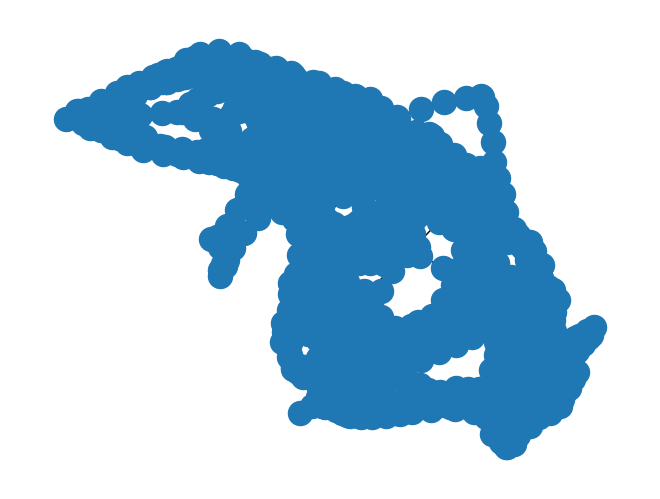

Reproduce this figure in Python. (Note: this script raises an exception after producing the figure.)
# -*- coding: utf-8 -*-
"""
Created on Sat May 12 20:47:33 2018

@author: robot

用于生成C++的cfg
CPP 指代coverage path planning 
"""
import time 
import datetime
import random
import math
import random
from numpy import *
from copy import *
import copy
import networkx as nx
import matplotlib.pyplot as plt



def writeConf(fcon = open('text.txt', 'w'),name = '0-0',data = []):
    fcon.write(name+' ')
    for unit in data:
        fcon.write(' '+ str(unit))
    fcon.write('\n')

class MultiCPPcfg:
    def __init__(self,row = 20,col = 20,robNum =5, obNum = 80):
        self.row = row
        self.col = col
        self.robNum = robNum
        self.obNum = obNum
    def constructCfg(self):
        row = self.row
        col = self.col        
        mat = zeros((row,col))
        
        for i in range(row):
            for j in range(col):
                mat[i][j] = 1
    # zero means the obstacle pnt
    # one means the way pnt
    
        robNum = self.robNum
        random.seed(100)
        
        obNum = self.obNum
        
        robRowLst = []
        robColLst = []
        while len(robRowLst)<robNum:
            robRow = random.randint(0,row - 1)
            robCol = random.randint(0,col - 1)
            reasonable = True
            for i in range(len(robRowLst)):
                if robRow == robRowLst[i] and robCol == robColLst[i]:
                    reasonable = False
                    break
            if reasonable:
                robRowLst.append(robRow)
                robColLst.append(robCol)
                
        obRowLst = []
        obColLst = []
        while len(obRowLst)<obNum :
            obRow = random.randint(0,row - 1)
            obCol = random.randint(0,col - 1)
            reasonable = True
            for i in range(len(obRowLst)):
                if obRow == obRowLst[i] and obCol == obColLst[i]:
                    reasonable = False
                    break
            if reasonable:
                mat[obRow][obCol] = 0
                obRowLst.append(obRow)
                obColLst.append(obCol)
        
        conFileDir = './/data//'
        conFileCfg = conFileDir + str(robNum)+'_'+str(row)+'_'+str(col)+'_'+str(obNum)+'_Outdoor_Cfg.txt'
        f_con = open(conFileCfg , 'w')
        
        f_con.write('time '+ datetime.datetime.now().strftime("%Y-%m-%d %H:%M:%S")+'\n')
        writeConf(f_con,'row',[row])
        writeConf(f_con,'col',[col])
        writeConf(f_con,'robRow',robRowLst)
        writeConf(f_con,'robCol',robColLst)
        
        grid = []    
        for x,y in ndindex(mat.shape):
            grid.append(int(mat[x][y]))
        writeConf(f_con,'grid',grid)
            
        writeConf(f_con,'obRow',obRowLst)
        writeConf(f_con,'obCol',obColLst)
            
        f_con.close()

def getNeighbor(envMat,lst = (0,0),row =20, col =20):
    resLst = []
    #left
    lstLeft = (lst[0]-1,lst[1])
    if(lstLeft[0]>=0):
        if(envMat[lstLeft[0]][lstLeft[1]]==1):
            resLst.append(lstLeft)
    #right
    lstRight = (lst[0]+1,lst[1])
    if(lstRight[0]<row):
        if(envMat[lstRight[0]][lstRight[1]]==1):
            resLst.append(lstRight)    
    #top
    lstTop = (lst[0],lst[1]+1)
    if(lstTop[1]<col):
        if(envMat[lstTop[0]][lstTop[1]]==1):
            resLst.append(lstTop)    
    #bottom    
    lstBottom = (lst[0],lst[1]-1)
    if(lstBottom[1]>=0):
        if(envMat[lstBottom[0]][lstBottom[1]]==1):
            resLst.append(lstBottom)
    
    return resLst

if __name__ =='__main__':
    
    row = 40
    col = 40
    
    mat = zeros((row,col),dtype=int)
    for i in range(row):
        for j in range(col):
            mat[i][j] = 1
# zero means the obstacle pnt
# one means the way pnt

    robNum = 5
    random.seed(100)
    
    obNum = 300
    
    robRowLst = []
    robColLst = []
    while len(robRowLst)<robNum:
        robRow = random.randint(0,row - 1)
        robCol = random.randint(0,col - 1)
        reasonable = True
        for i in range(len(robRowLst)):
            if robRow == robRowLst[i] and robCol == robColLst[i]:
                reasonable = False
                break
        if reasonable:
            robRowLst.append(robRow)
            robColLst.append(robCol)
            
    obRowLst = []
    obColLst = []
    while len(obRowLst)<obNum :
        obRow = random.randint(0,row - 1)
        obCol = random.randint(0,col - 1)
        reasonable = True
        for i in range(len(obRowLst)):
            if obRow == obRowLst[i] and obCol == obColLst[i]:
                reasonable = False
                break
        if reasonable:
            mat[obRow][obCol] = 0
            obRowLst.append(obRow)
            obColLst.append(obCol)
    
#    testNei = getNeighbor(envMat =mat,lst = [0,0],row =row,col=col)
#    print(testNei)
    
    sPntx = []
    sPnty = []
    tPntx = []
    tPnty = []
    G = nx.Graph()
    for i in range(row):
        for j in range(col):
            centre = (i,j)
            G.add_node((i,j))
            if(mat[i][j] == 0):
                continue            
            neiLst =getNeighbor(envMat = mat, lst = centre,row = row, col =col)
            for unit in neiLst:
#                print('')
                sPntx.append(i + 0.5)
                sPnty.append(j + 0.5)
                tPntx.append(unit[0] + 0.5)
                tPnty.append(unit[1] + 0.5)
                G.add_edge(centre,unit)
#    component2 = nx.connected_components(G)
#    print(component2)
    component = list(nx.connected_components(G))
    print(component)
    reachComponentLst = []
    unReachCompLst = [n for n in range(len(component))]
    for i in range(robNum):
        for j in range(len(component)):
            if(reachComponentLst.count(j) !=1):
                if((robRowLst[i],robColLst[i]) in component[j]):
                    reachComponentLst.append(j)
                    unReachCompLst.remove(j)
#                    print(reachComponentLst)            
                                
    print(reachComponentLst)
    print(len(component[0]))
                
#    print(00)
#    print(component)
#    print(len(component))
#    len(list())
    nx.draw(G)
    #nx.draw_random(G)
    #nx.draw_spectral(G)
    plt.show()

                
    
    conFileDir = './/data//'
    conFileCfg = conFileDir + str(robNum)+'_'+str(row)+'_'+str(col)+'_'+str(obNum)+'_Outdoor_Cfg.txt'
    f_con = open(conFileCfg , 'w')
    
    f_con.write('time '+ datetime.datetime.now().strftime("%Y-%m-%d %H:%M:%S")+'\n')
    writeConf(f_con,'row',[row])
    writeConf(f_con,'col',[col])
    writeConf(f_con,'robRow',robRowLst)
    writeConf(f_con,'robCol',robColLst)
    robReachRowLst = []
    robReachColLst = []
    for unit in reachComponentLst:
        for gridUnit in component[unit]:
            robReachRowLst.append(gridUnit[0])
            robReachColLst.append(gridUnit[1])    
    writeConf(f_con,'robReachRowLst',robReachRowLst)
    writeConf(f_con,'robReachColLst',robReachColLst)

    robUnReachRowLst = []
    robUnReachColLst = []
    for unit in unReachCompLst:
        for gridUnit in component[unit]:
            robUnReachRowLst.append(gridUnit[0])
            robUnReachColLst.append(gridUnit[1])
    
    writeConf(f_con,'robUnReachRowLst',robUnReachRowLst)
    writeConf(f_con,'robUnReachColLst',robUnReachColLst)
    
    obRowLst = robUnReachRowLst
    obColLst = robUnReachColLst 
     
#==============================================================================
#   test the edge add function 
#==============================================================================
    
#    writeConf(f_con,'sPntx',sPntx)
#    writeConf(f_con,'sPnty',sPnty)
#    writeConf(f_con,'tPntx',tPntx)
#    writeConf(f_con,'tPnty',tPnty)    
# =============================================================================
#  end the test the edge add fucntion 
# =============================================================================
    grid = []    
    for x,y in ndindex(mat.shape):
        grid.append(int(mat[x][y]))
    writeConf(f_con,'grid',grid)
        
    writeConf(f_con,'obRow',obRowLst)
    writeConf(f_con,'obCol',obColLst)
        
    f_con.close()
    
